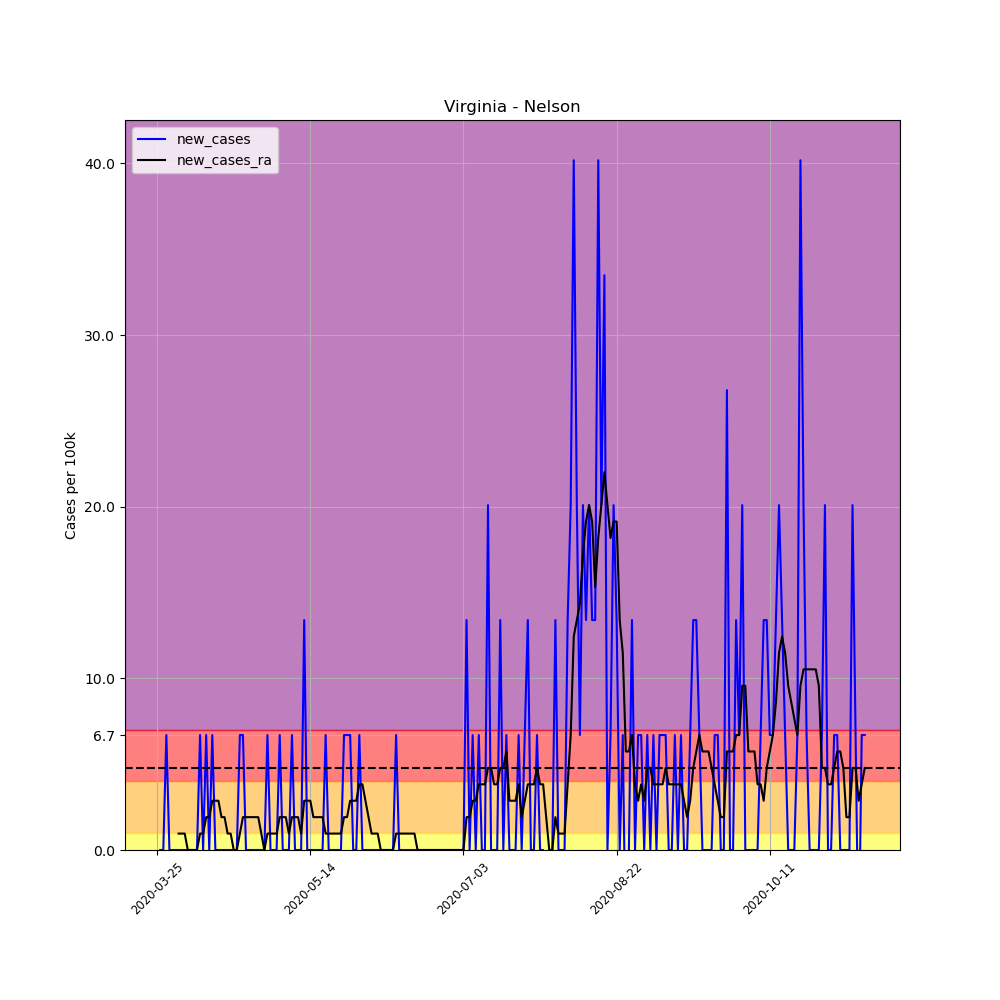

The data file committed next to this chart (first rows):
, date, county, state, fips, cases, deaths, COUNTY, STNAME, CTYNAME, POPESTIMATE2019, per_100k, per_100k_ra, new_cases, new_cases_ra
356091, 2020-03-25, Nelson, Virginia, 51125, 1, 0, 125, Virginia, Nelson, 14930, 6.698, , , 
356092, 2020-03-26, Nelson, Virginia, 51125, 1, 0, 125, Virginia, Nelson, 14930, 6.698, , 0.0, 
356093, 2020-03-27, Nelson, Virginia, 51125, 1, 0, 125, Virginia, Nelson, 14930, 6.698, , 0.0, 
356094, 2020-03-28, Nelson, Virginia, 51125, 2, 0, 125, Virginia, Nelson, 14930, 13.4, , 6.698, 
356095, 2020-03-29, Nelson, Virginia, 51125, 2, 0, 125, Virginia, Nelson, 14930, 13.4, , 0.0, 
356096, 2020-03-30, Nelson, Virginia, 51125, 2, 0, 125, Virginia, Nelson, 14930, 13.4, , 0.0, 
356097, 2020-03-31, Nelson, Virginia, 51125, 2, 0, 125, Virginia, Nelson, 14930, 13.4, 10.53, 0.0, 
356098, 2020-04-01, Nelson, Virginia, 51125, 2, 0, 125, Virginia, Nelson, 14930, 13.4, 11.48, 0.0, 0.9568
356099, 2020-04-02, Nelson, Virginia, 51125, 2, 0, 125, Virginia, Nelson, 14930, 13.4, 12.44, 0.0, 0.9568
356100, 2020-04-03, Nelson, Virginia, 51125, 2, 0, 125, Virginia, Nelson, 14930, 13.4, 13.4, 0.0, 0.9568
356101, 2020-04-04, Nelson, Virginia, 51125, 2, 0, 125, Virginia, Nelson, 14930, 13.4, 13.4, 0.0, 0.0
356102, 2020-04-05, Nelson, Virginia, 51125, 2, 0, 125, Virginia, Nelson, 14930, 13.4, 13.4, 0.0, 0.0
356103, 2020-04-06, Nelson, Virginia, 51125, 2, 0, 125, Virginia, Nelson, 14930, 13.4, 13.4, 0.0, 0.0
356104, 2020-04-07, Nelson, Virginia, 51125, 2, 0, 125, Virginia, Nelson, 14930, 13.4, 13.4, 0.0, 0.0
356105, 2020-04-08, Nelson, Virginia, 51125, 3, 0, 125, Virginia, Nelson, 14930, 20.09, 14.35, 6.698, 0.9568
356106, 2020-04-09, Nelson, Virginia, 51125, 3, 0, 125, Virginia, Nelson, 14930, 20.09, 15.31, 0.0, 0.9568
356107, 2020-04-10, Nelson, Virginia, 51125, 4, 0, 125, Virginia, Nelson, 14930, 26.79, 17.22, 6.698, 1.914
356108, 2020-04-11, Nelson, Virginia, 51125, 4, 0, 125, Virginia, Nelson, 14930, 26.79, 19.14, 0.0, 1.914
356109, 2020-04-12, Nelson, Virginia, 51125, 5, 0, 125, Virginia, Nelson, 14930, 33.49, 22.01, 6.698, 2.871
356110, 2020-04-13, Nelson, Virginia, 51125, 5, 0, 125, Virginia, Nelson, 14930, 33.49, 24.88, 0.0, 2.871
356111, 2020-04-14, Nelson, Virginia, 51125, 5, 0, 125, Virginia, Nelson, 14930, 33.49, 27.75, 0.0, 2.871
356112, 2020-04-15, Nelson, Virginia, 51125, 5, 0, 125, Virginia, Nelson, 14930, 33.49, 29.66, 0.0, 1.914
356113, 2020-04-16, Nelson, Virginia, 51125, 5, 0, 125, Virginia, Nelson, 14930, 33.49, 31.58, 0.0, 1.914
356114, 2020-04-17, Nelson, Virginia, 51125, 5, 0, 125, Virginia, Nelson, 14930, 33.49, 32.53, 0.0, 0.9568
356115, 2020-04-18, Nelson, Virginia, 51125, 5, 0, 125, Virginia, Nelson, 14930, 33.49, 33.49, 0.0, 0.9568
356116, 2020-04-19, Nelson, Virginia, 51125, 5, 0, 125, Virginia, Nelson, 14930, 33.49, 33.49, 0.0, 2.5376526277146434e-16
356117, 2020-04-20, Nelson, Virginia, 51125, 5, 0, 125, Virginia, Nelson, 14930, 33.49, 33.49, 0.0, 2.5376526277146434e-16
356118, 2020-04-21, Nelson, Virginia, 51125, 6, 0, 125, Virginia, Nelson, 14930, 40.19, 34.45, 6.698, 0.9568
356119, 2020-04-22, Nelson, Virginia, 51125, 7, 0, 125, Virginia, Nelson, 14930, 46.89, 36.36, 6.698, 1.914
356120, 2020-04-23, Nelson, Virginia, 51125, 7, 0, 125, Virginia, Nelson, 14930, 46.89, 38.27, 0.0, 1.914
356121, 2020-04-24, Nelson, Virginia, 51125, 7, 0, 125, Virginia, Nelson, 14930, 46.89, 40.19, 0.0, 1.914
356122, 2020-04-25, Nelson, Virginia, 51125, 7, 0, 125, Virginia, Nelson, 14930, 46.89, 42.1, 0.0, 1.914
356123, 2020-04-26, Nelson, Virginia, 51125, 7, 0, 125, Virginia, Nelson, 14930, 46.89, 44.01, 0.0, 1.914
356124, 2020-04-27, Nelson, Virginia, 51125, 7, 0, 125, Virginia, Nelson, 14930, 46.89, 45.93, 0.0, 1.914
356125, 2020-04-28, Nelson, Virginia, 51125, 7, 0, 125, Virginia, Nelson, 14930, 46.89, 46.89, 0.0, 0.9568
356126, 2020-04-29, Nelson, Virginia, 51125, 7, 0, 125, Virginia, Nelson, 14930, 46.89, 46.89, 0.0, 2.5376526277146434e-16
356127, 2020-04-30, Nelson, Virginia, 51125, 8, 0, 125, Virginia, Nelson, 14930, 53.58, 47.84, 6.698, 0.9568
356128, 2020-05-01, Nelson, Virginia, 51125, 8, 0, 125, Virginia, Nelson, 14930, 53.58, 48.8, 0.0, 0.9568
356129, 2020-05-02, Nelson, Virginia, 51125, 8, 0, 125, Virginia, Nelson, 14930, 53.58, 49.76, 0.0, 0.9568
356130, 2020-05-03, Nelson, Virginia, 51125, 8, 0, 125, Virginia, Nelson, 14930, 53.58, 50.71, 0.0, 0.9568
356131, 2020-05-04, Nelson, Virginia, 51125, 9, 0, 125, Virginia, Nelson, 14930, 60.28, 52.63, 6.698, 1.914
356132, 2020-05-05, Nelson, Virginia, 51125, 9, 0, 125, Virginia, Nelson, 14930, 60.28, 54.54, 0.0, 1.914
356133, 2020-05-06, Nelson, Virginia, 51125, 9, 0, 125, Virginia, Nelson, 14930, 60.28, 56.45, 0.0, 1.914
356134, 2020-05-07, Nelson, Virginia, 51125, 9, 0, 125, Virginia, Nelson, 14930, 60.28, 57.41, 0.0, 0.9568
356135, 2020-05-08, Nelson, Virginia, 51125, 10, 0, 125, Virginia, Nelson, 14930, 66.98, 59.32, 6.698, 1.914
356136, 2020-05-09, Nelson, Virginia, 51125, 10, 0, 125, Virginia, Nelson, 14930, 66.98, 61.24, 0.0, 1.914
356137, 2020-05-10, Nelson, Virginia, 51125, 10, 0, 125, Virginia, Nelson, 14930, 66.98, 63.15, 0.0, 1.914
356138, 2020-05-11, Nelson, Virginia, 51125, 10, 0, 125, Virginia, Nelson, 14930, 66.98, 64.11, 0.0, 0.9568
356139, 2020-05-12, Nelson, Virginia, 51125, 12, 0, 125, Virginia, Nelson, 14930, 80.38, 66.98, 13.4, 2.871
356140, 2020-05-13, Nelson, Virginia, 51125, 12, 0, 125, Virginia, Nelson, 14930, 80.38, 69.85, 0.0, 2.871
356141, 2020-05-14, Nelson, Virginia, 51125, 12, 0, 125, Virginia, Nelson, 14930, 80.38, 72.72, 0.0, 2.871
356142, 2020-05-15, Nelson, Virginia, 51125, 12, 0, 125, Virginia, Nelson, 14930, 80.38, 74.63, 0.0, 1.914
356143, 2020-05-16, Nelson, Virginia, 51125, 12, 0, 125, Virginia, Nelson, 14930, 80.38, 76.55, 0.0, 1.914
356144, 2020-05-17, Nelson, Virginia, 51125, 12, 0, 125, Virginia, Nelson, 14930, 80.38, 78.46, 0.0, 1.914
356145, 2020-05-18, Nelson, Virginia, 51125, 12, 0, 125, Virginia, Nelson, 14930, 80.38, 80.38, 0.0, 1.914
356146, 2020-05-19, Nelson, Virginia, 51125, 13, 0, 125, Virginia, Nelson, 14930, 87.07, 81.33, 6.698, 0.9568
356147, 2020-05-20, Nelson, Virginia, 51125, 13, 0, 125, Virginia, Nelson, 14930, 87.07, 82.29, 0.0, 0.9568
356148, 2020-05-21, Nelson, Virginia, 51125, 13, 0, 125, Virginia, Nelson, 14930, 87.07, 83.25, 0.0, 0.9568
356149, 2020-05-22, Nelson, Virginia, 51125, 13, 0, 125, Virginia, Nelson, 14930, 87.07, 84.2, 0.0, 0.9568
356150, 2020-05-23, Nelson, Virginia, 51125, 13, 0, 125, Virginia, Nelson, 14930, 87.07, 85.16, 0.0, 0.9568
... 172 more rows
